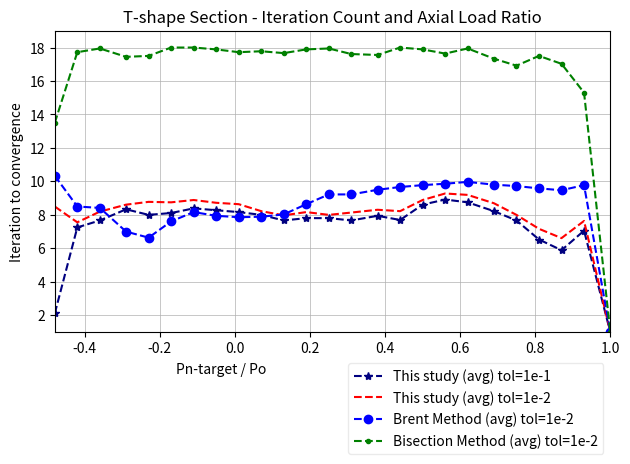

Recreate this plot in Python. (Note: this script raises an exception after producing the figure.)
import matplotlib.pyplot as plt
from itertools import chain
from pathlib import Path

x_mod_secant_e1 = [-0.48,-0.42,-0.36,-0.29,-0.23,-0.17,-0.11,-0.05,0.01,0.07,0.13,0.19,0.25,0.31,0.38,0.44,0.5,0.56,0.62,0.69,0.75,0.81,0.87,0.93,1]
y_average_mod_secant_e1 = [2.11111111111111,7.25,7.66666666666667,8.33333333333333,8,8.11111111111111,8.38888888888889,8.27777777777778,8.16666666666667,8,7.66666666666667,7.80555555555556,7.80555555555556,7.66666666666667,7.94444444444445,7.69444444444445,8.61111111111111,8.91666666666667,8.75,8.22222222222222,7.66666666666667,6.52777777777778,5.88888888888889,7.05555555555556,1]
y_min_mod_secant_e1 = [2,6,6,7,7,7,7,7,7,7,6,6,7,7,6,6,7,6,6,5,5,4,4,6,1]
y_max_mod_secant_e1 = [4,13,12,10,10,10,10,10,9,9,9,9,9,9,10,9,11,10,10,9,8,8,7,8,1]

x_mod_secant_e2 = [-0.48,-0.42,-0.36,-0.29,-0.23,-0.17,-0.11,-0.05,0.01,0.07,0.13,0.19,0.25,0.31,0.38,0.44,0.5,0.56,0.62,0.69,0.75,0.81,0.87,0.93,1]
y_average_mod_secant_e2 = [8.5,7.55555555555556,8.19444444444445,8.61111111111111,8.77777777777778,8.75,8.88888888888889,8.72222222222222,8.63888888888889,8.22222222222222,7.97222222222222,8.16666666666667,8,8.13888888888889,8.30555555555556,8.22222222222222,8.88888888888889,9.27777777777778,9.19444444444445,8.69444444444445,8,7.16666666666667,6.61111111111111,7.63888888888889,1]
y_min_mod_secant_e2 = [3,7,7,7,8,7,8,7,7,7,6,6,7,7,7,7,7,6,6,5,6,5,5,6,1]
y_max_mod_secant_e2 = [10,14,13,11,10,11,10,10,10,10,9,9,9,10,10,9,12,11,10,10,9,8,8,9,1]

x_brentq_e2 = [-0.48,-0.42,-0.36,-0.29,-0.23,-0.17,-0.11,-0.05,0.01,0.07,0.13,0.19,0.25,0.31,0.38,0.44,0.5,0.56,0.62,0.69,0.75,0.81,0.87,0.93,1]
y_average_brentq_e2 = [10.3333333333333,8.5,8.41666666666667,7,6.63888888888889,7.61111111111111,8.16666666666667,7.94444444444445,7.86111111111111,7.88888888888889,8.02777777777778,8.63888888888889,9.22222222222222,9.22222222222222,9.5,9.66666666666667,9.77777777777778,9.86111111111111,9.97222222222222,9.80555555555556,9.72222222222222,9.58333333333333,9.47222222222222,9.77777777777778,1]
y_min_brentq_e2 = [3,5,7,6,5,7,7,7,7,7,7,7,8,7,7,8,8,7,8,8,8,8,8,8,1]
y_max_brentq_e2 = [12,11,11,8,8,9,11,9,9,9,9,11,11,11,11,11,11,11,11,10,11,12,11,11,1]

x_bisect_e2 = [-0.48,-0.42,-0.36,-0.29,-0.23,-0.17,-0.11,-0.05,0.01,0.07,0.13,0.19,0.25,0.31,0.38,0.44,0.5,0.56,0.62,0.69,0.75,0.81,0.87,0.93,1]
y_average_bisect_e2 = [13.5,17.7222222222222,17.9444444444444,17.4444444444444,17.5,18,18,17.8888888888889,17.7222222222222,17.7777777777778,17.6666666666667,17.8888888888889,17.9444444444444,17.6111111111111,17.5555555555556,18,17.8888888888889,17.6388888888889,17.9444444444444,17.3333333333333,16.9166666666667,17.5,17.0277777777778,15.3055555555556,1]
y_min_bisect_e2 = [12,16,17,11,13,18,18,16,15,14,14,14,17,15,14,18,16,16,17,13,10,16,14,11,1]
y_max_bisect_e2 = [18,18,18,18,18,18,18,18,18,18,18,18,18,18,18,18,18,18,18,18,18,18,18,17,1]


fig, ax = plt.subplots()

ax.plot(x_mod_secant_e1, y_average_mod_secant_e1, color='navy', marker="*", linestyle='dashed', label='This study (avg) tol=1e-1')
ax.plot(x_mod_secant_e2, y_average_mod_secant_e2, color='red', marker=None, linestyle='dashed', label='This study (avg) tol=1e-2')
ax.plot(x_brentq_e2, y_average_brentq_e2, color='blue', marker="o", linestyle='dashed', label='Brent Method (avg) tol=1e-2')
ax.plot(x_bisect_e2, y_average_bisect_e2, color='green', marker=".", linestyle='dashed', label='Bisection Method (avg) tol=1e-2')

# ax.fill_between(x_mod_secant_e1, y_min_mod_secant_e1, y_max_mod_secant_e1,color="#9498B8", edgecolor="#6B76F2", alpha=0.5, label='This study (min/max) tol=1e-1')
# ax.fill_between(x_mod_secant_e2, y_min_mod_secant_e2, y_max_mod_secant_e2,color="#FACBCB", edgecolor="#FDADAD", alpha=0.5, label='This study (min/max) tol=1e-2')
# ax.fill_between(x_brentq_e2, y_min_brentq_e2, y_max_brentq_e2,color="#CBDBFA", edgecolor="#9AB9F8", alpha=0.5, label='Brent Method (min/max) tol=1e-2')
# ax.fill_between(x_bisect_e2, y_min_bisect_e2, y_max_bisect_e2,color="#CFFACB", edgecolor="#9AF8A5", alpha=0.5, label='Bisection Method (min/max) tol=1e-2')

min_y = min(chain(y_min_mod_secant_e1, y_min_mod_secant_e2, y_min_brentq_e2, y_min_bisect_e2))
max_y = max(chain(y_max_mod_secant_e1, y_max_mod_secant_e2, y_max_brentq_e2, y_max_bisect_e2))
ax.set_xlim(min(x_mod_secant_e2),max(x_mod_secant_e2))
ax.set_ylim(min_y, max_y+1)

ax.grid(linewidth=0.5)

ax.set_title("T-shape Section - Iteration Count and Axial Load Ratio")
ax.set_xlabel("Pn-target / Po")
ax.xaxis.set_label_coords(0.3, -0.1)
ax.set_ylabel("Iteration to convergence")

ax.legend(loc='upper right', ncols=1, bbox_to_anchor=(1, -0.08), framealpha=0.4)
plt.tight_layout()

script_dir = Path(__file__).resolve().parent
save_path = script_dir / "iteration-T.svg"
plt.savefig(save_path, bbox_inches="tight", pad_inches=0)

plt.show()
